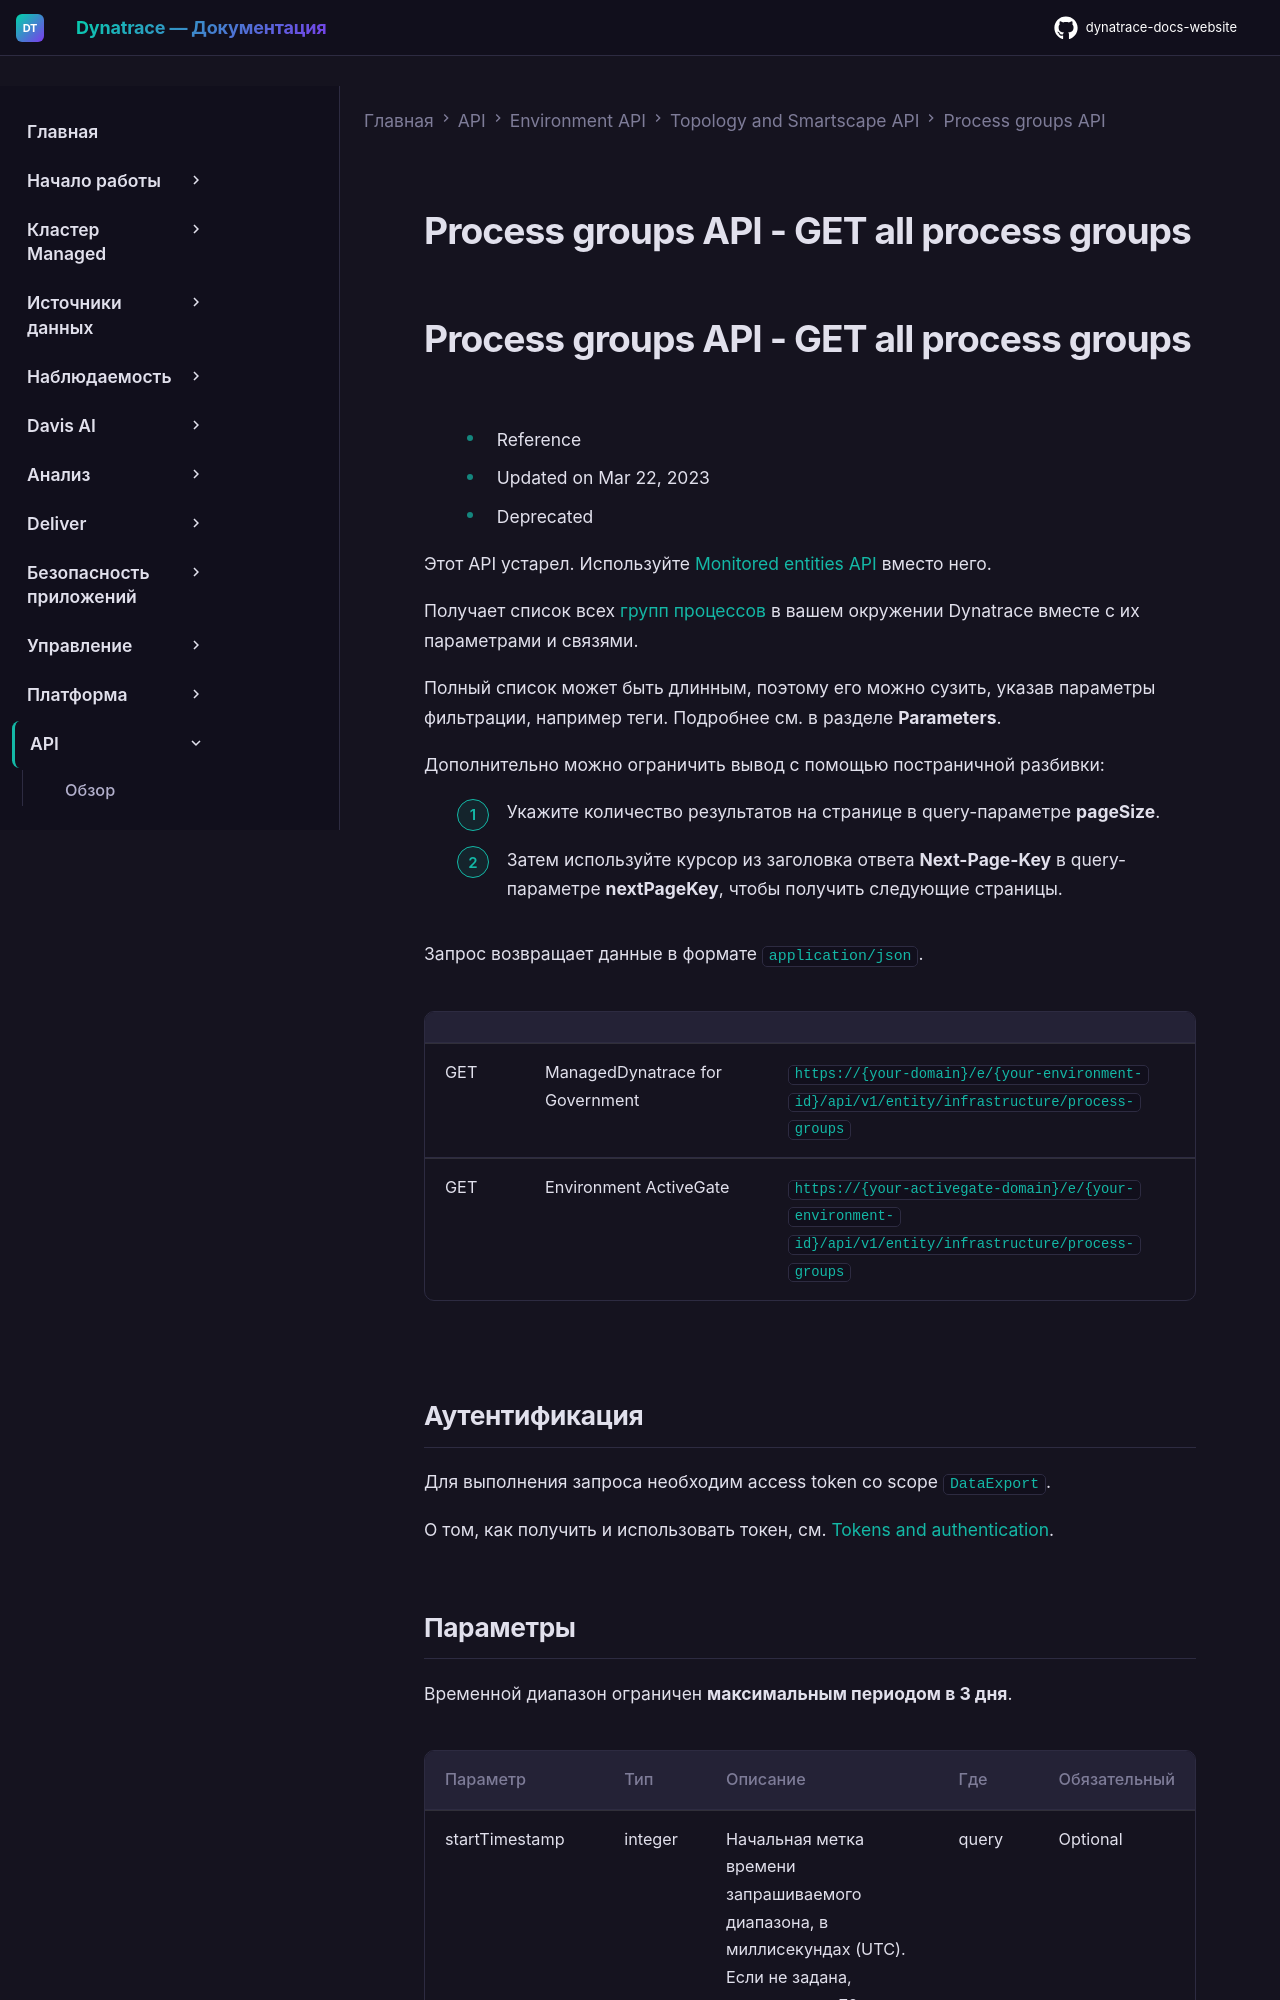

repository: Yerkebulan-Ardabayev/dynatrace-docs-website · page: managed-ru/dynatrace-api/environment-api/topology-and-smartscape/process-groups-api/get-all/index.html · generator: mkdocs

---
title: Process groups API - GET all process groups
source: https://docs.dynatrace.com/managed/dynatrace-api/environment-api/topology-and-smartscape/process-groups-api/get-all
scraped: 2026-05-12T12:01:57.138166
---

# Process groups API - GET all process groups
